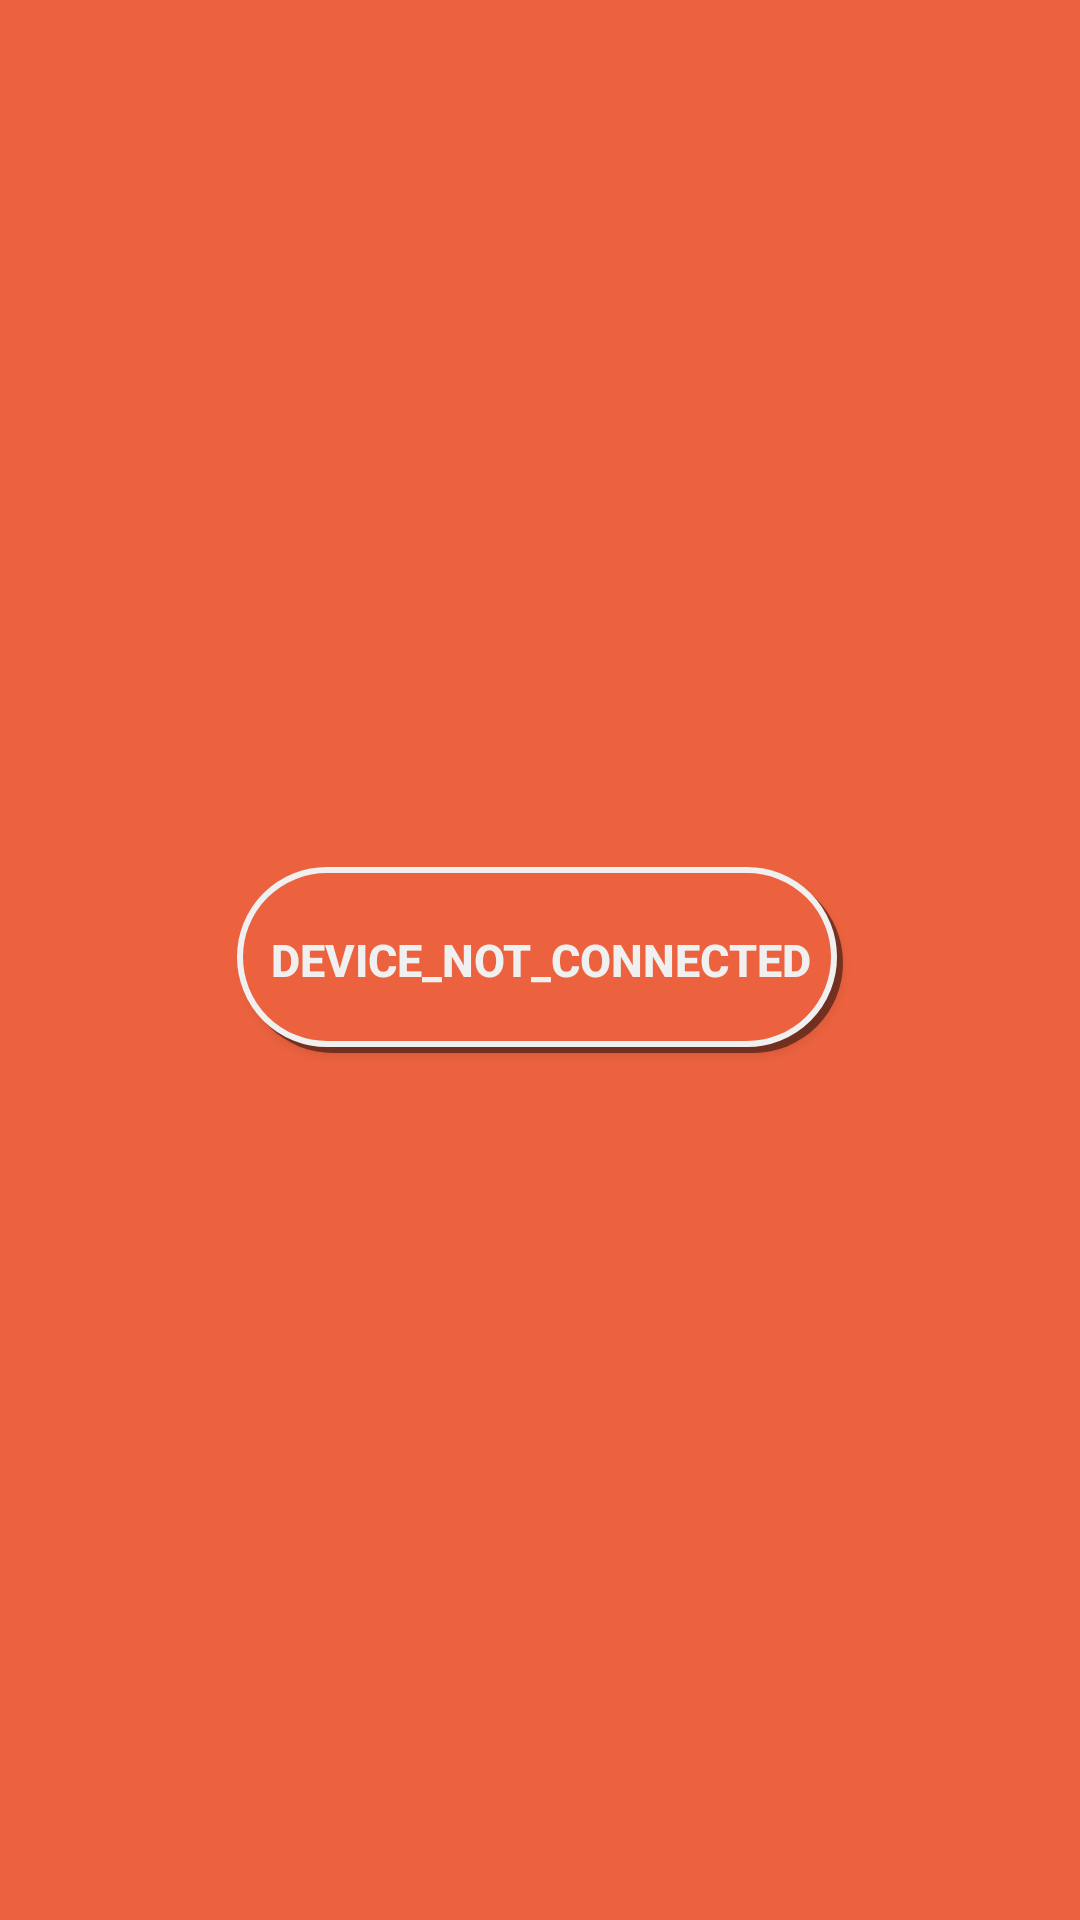

Produce the Android XML layout that renders to this screen, including the resource entries it uses.
<!-- AndroidManifest.xml: application theme AppTheme -->
<!-- res/layout/navigation_header.xml -->
<?xml version="1.0" encoding="utf-8"?>
<RelativeLayout
    xmlns:android="http://schemas.android.com/apk/res/android"
    android:layout_width="match_parent"
    android:layout_height="200dp"
    android:background="@color/colorPrimary"
    >


    <Button
        android:clickable="true"
        android:id="@+id/header_connect_status"
        android:layout_width="wrap_content"
        android:layout_height="wrap_content"
        android:layout_centerInParent="true"
        android:background="@drawable/shape_round"
        android:gravity="center"
        android:text="Device_not_connected"
        android:textColor="@color/textColorPrimary"
        android:textSize="15sp"
        android:textStyle="bold"
        />
</RelativeLayout>
<!-- resources referenced by this layout -->
<resources>
  <color name="colorPrimary">#ec623f</color>
  <color name="textColorPrimary">#f0f0f0</color>
  <!-- drawable shape_round (drawable) -->
  <?xml version="1.0" encoding="utf-8"?>
  <selector xmlns:android="http://schemas.android.com/apk/res/android">
      <item android:state_pressed="true">
  
                  <shape>
                      <stroke android:color="@color/colorPrimary" android:width="1dp"/>
                      <size android:width="200dp" android:height="60dp"/>
                      <solid android:color="@color/colorPrimaryDark" />
                      <corners android:radius="60dip"/>
                  </shape>
  
      </item>
      <item android:state_pressed="false">
          <layer-list>
              
              <item android:left="2dp" android:top="2dp">
                  <shape>
                      <size android:width="200dp" android:height="60dp"/>
                      <solid android:color="@color/colorGray" />
                      <corners android:radius="60dip"/>
                  </shape>
              </item>
              
              
              <item android:bottom="2dp" android:right="2dp">
                  <shape>
                      <stroke android:color="@color/textColorPrimary" android:width="2dp"/>
                      <size android:width="200dp" android:height="60dp"/>
                      <solid android:color="@color/colorPrimary" />
                      <corners android:radius="60dip"/>
                  </shape>
              </item>
          </layer-list>
      </item>
  </selector>
  <style name="AppTheme" parent="Theme.AppCompat.Light.NoActionBar">
  
          <item name="android:windowNoTitle">true</item>
          
          <item name="android:fitsSystemWindows">true</item>
          <item name="colorPrimary">@color/colorPrimary</item>
          <item name="colorPrimaryDark">@color/colorPrimaryDark</item>
          <item name="colorAccent">@color/colorAccent</item>
      </style>
  <color name="colorPrimaryDark">#e6603f</color>
  <color name="colorGray">#77000000</color>
  <color name="colorAccent">#9cbc26</color>
</resources>
